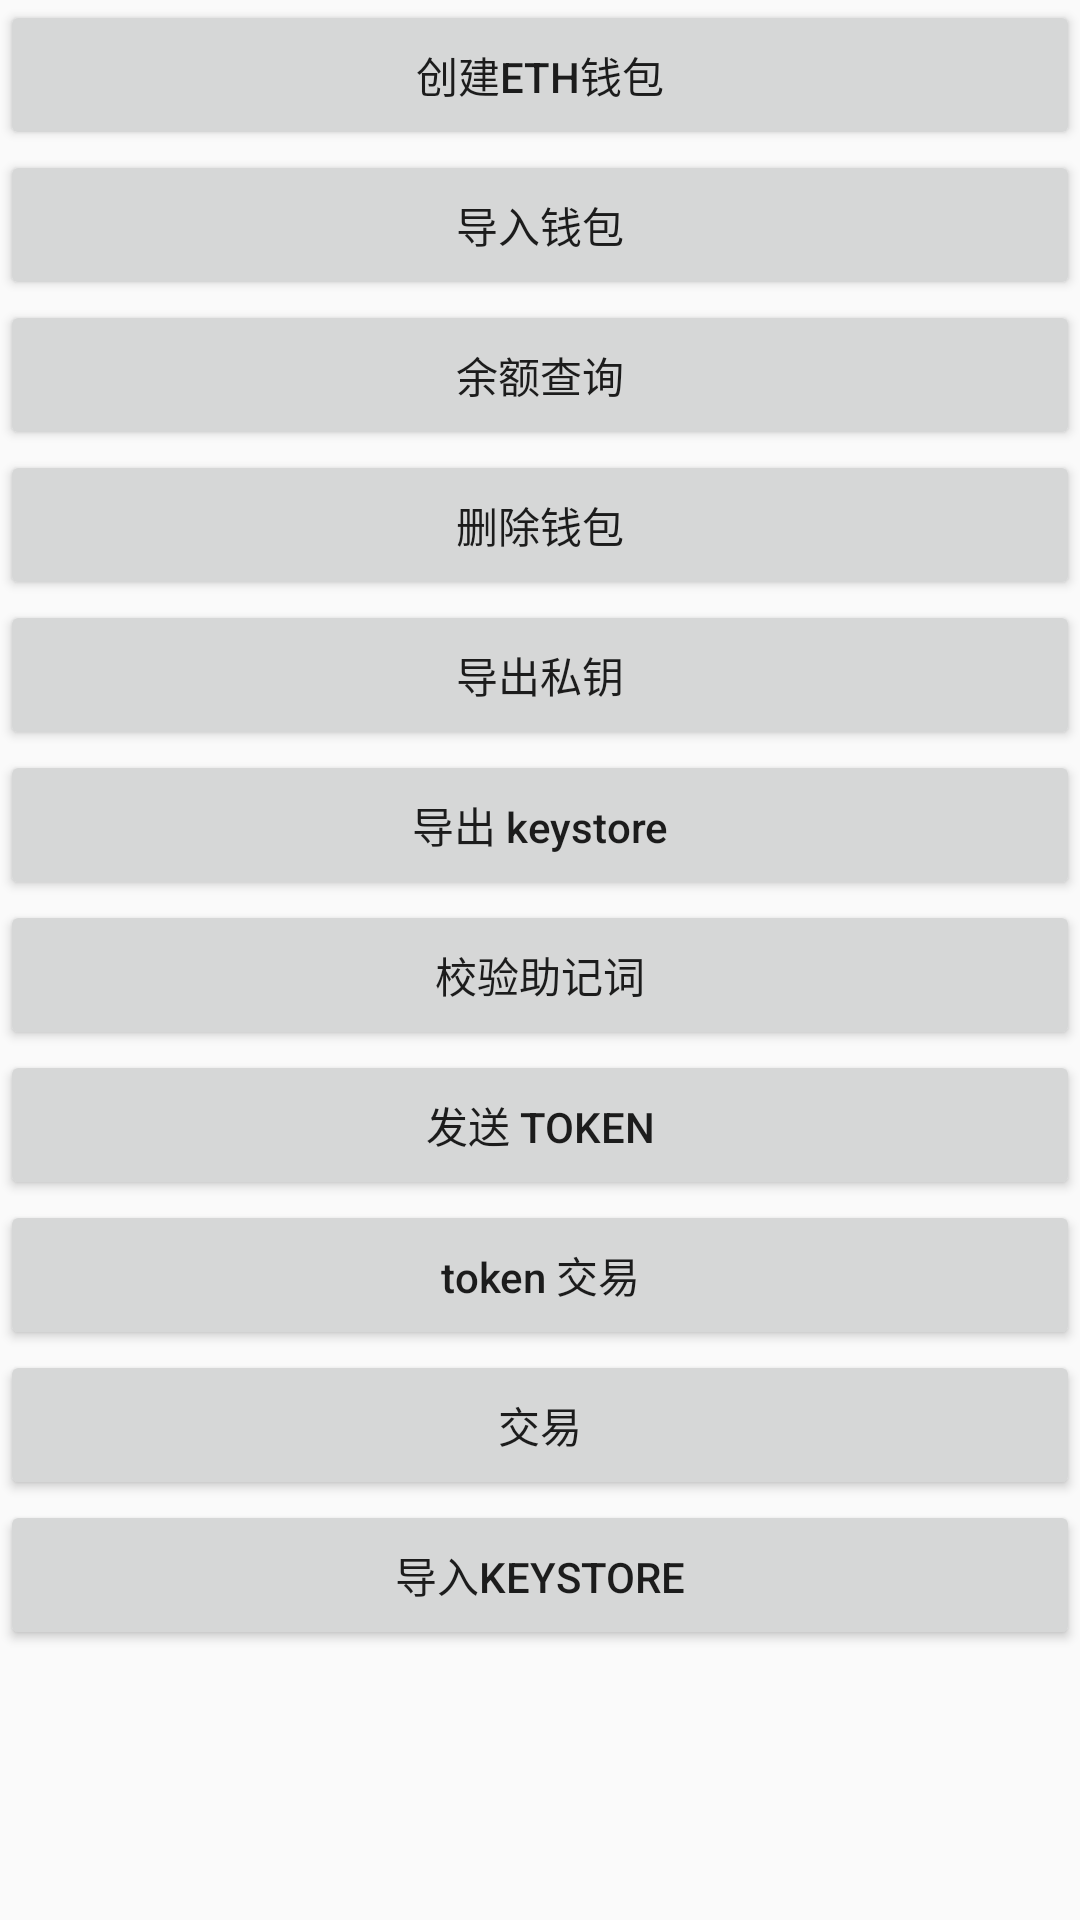

This screen was rendered from an Android layout file. Write that file and the resources it references.
<!-- AndroidManifest.xml: application theme AppTheme -->
<!-- res/layout/activity_project_mode.xml -->
<?xml version="1.0" encoding="utf-8"?>
<LinearLayout xmlns:android="http://schemas.android.com/apk/res/android"
    android:layout_width="match_parent"
    android:layout_height="match_parent"
    android:orientation="vertical">

    <Button
        android:id="@+id/create_eth_wallet"
        android:layout_width="match_parent"
        android:layout_height="50dp"
        android:text="创建ETH钱包"
        android:textAllCaps="false" />

    <Button
        android:id="@+id/import_wallet"
        android:layout_width="match_parent"
        android:layout_height="50dp"
        android:text="导入钱包" />

    <Button
        android:layout_width="match_parent"
        android:text="余额查询"
        android:id="@+id/balance_query"
        android:layout_height="50dp" />
    <Button
        android:layout_width="match_parent"
        android:id="@+id/delete_wallet"
        android:text="删除钱包"
        android:layout_height="50dp" />
    <Button
        android:layout_width="match_parent"
        android:id="@+id/export_private_key"
        android:text="导出私钥"
        android:layout_height="50dp" />
    <Button
        android:layout_width="match_parent"
        android:id="@+id/export_key_store"
        android:textAllCaps="false"
        android:text="导出 keystore"
        android:layout_height="50dp" />
    <Button
        android:layout_width="match_parent"
        android:id="@+id/export_mnemonic"
        android:text="校验助记词"
        android:layout_height="50dp" />
    <Button
        android:layout_width="match_parent"
        android:id="@+id/send_token"
        android:text="发送 token"
        android:layout_height="50dp" />
    <Button
        android:layout_width="match_parent"
        android:id="@+id/token_transfer"
        android:textAllCaps="false"
        android:text="token 交易"
        android:layout_height="50dp" />
    <Button
        android:id="@+id/transfer"
        android:layout_width="match_parent"
        android:layout_height="50dp"
        android:text="交易" />

    <Button
        android:layout_width="match_parent"
        android:text="导入keystore"
        android:id="@+id/import_keystore"
        android:layout_height="50dp" />
    <TextView
        android:id="@+id/text"
        android:layout_width="match_parent"
        android:layout_height="match_parent" />
</LinearLayout>
<!-- resources referenced by this layout -->
<resources>
  <style name="AppTheme" parent="Theme.AppCompat.Light.NoActionBar">
          
          <item name="android:editTextBackground">@android:color/transparent</item>
      </style>
</resources>
